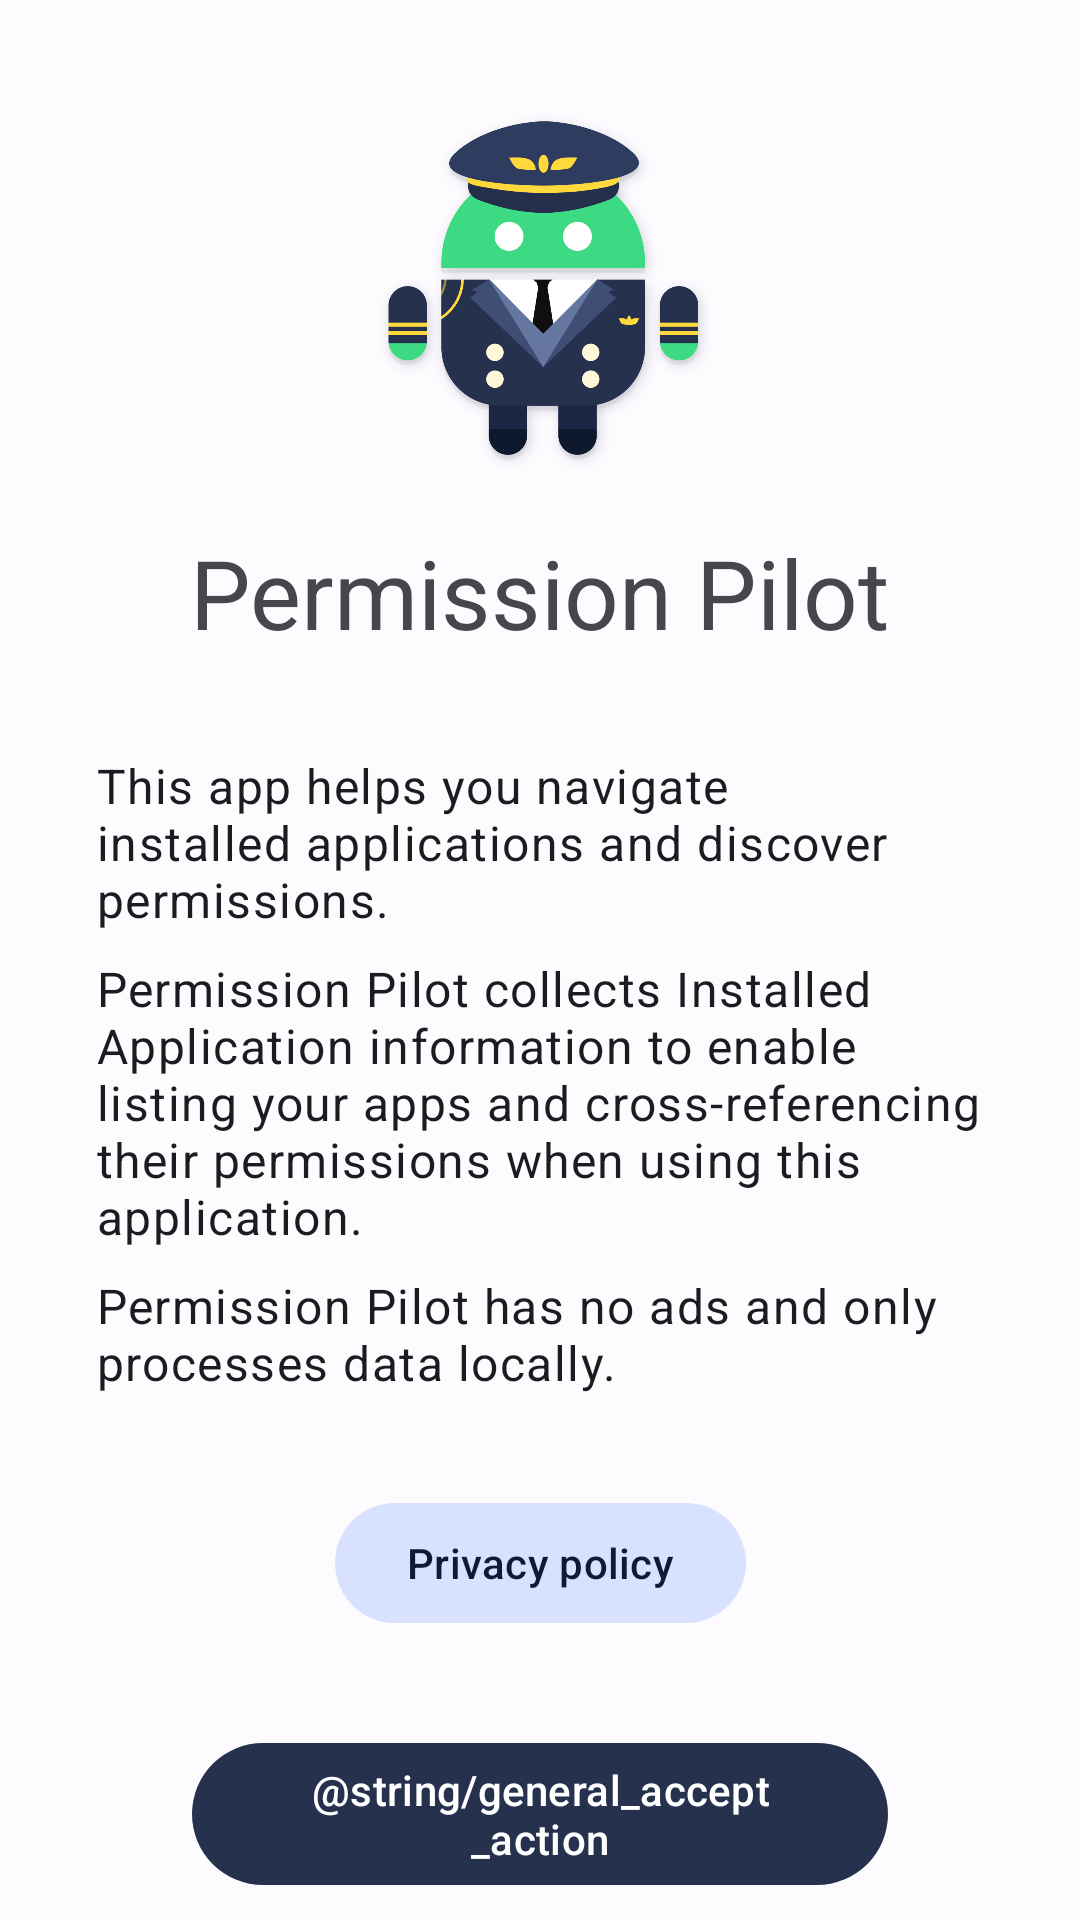

Produce the Android XML layout that renders to this screen, including the resource entries it uses.
<!-- AndroidManifest.xml: application theme AppTheme -->
<!-- res/layout/onboarding_fragment.xml -->
<?xml version="1.0" encoding="utf-8"?>
<ScrollView xmlns:android="http://schemas.android.com/apk/res/android"
    xmlns:app="http://schemas.android.com/apk/res-auto"
    android:layout_width="match_parent"
    android:layout_height="match_parent">

    <androidx.constraintlayout.widget.ConstraintLayout
        android:layout_width="match_parent"
        android:layout_height="wrap_content"
        android:layout_margin="32dp">

        <ImageView
            android:id="@+id/mascot"
            android:layout_width="128dp"
            android:layout_height="128dp"
            android:src="@drawable/ic_mascot"
            app:layout_constraintEnd_toEndOf="@id/title"
            app:layout_constraintStart_toStartOf="@id/title"
            app:layout_constraintTop_toTopOf="parent" />

        <com.google.android.material.textview.MaterialTextView
            android:id="@+id/title"
            style="@style/TextAppearance.Material3.HeadlineLarge"
            android:layout_width="wrap_content"
            android:layout_height="wrap_content"
            android:layout_marginTop="16dp"
            android:text="@string/app_name"
            app:layout_constraintEnd_toEndOf="parent"
            app:layout_constraintStart_toStartOf="parent"
            app:layout_constraintTop_toBottomOf="@id/mascot" />

        <com.google.android.material.textview.MaterialTextView
            android:id="@+id/body1"
            style="@style/TextAppearance.MaterialComponents.Body1"
            android:layout_width="match_parent"
            android:layout_height="wrap_content"
            android:layout_marginTop="32dp"
            android:text="@string/onboarding_body1"
            app:layout_constraintTop_toBottomOf="@id/title" />

        <com.google.android.material.textview.MaterialTextView
            android:id="@+id/body2"
            style="@style/TextAppearance.MaterialComponents.Body1"
            android:layout_width="match_parent"
            android:layout_height="wrap_content"
            android:layout_marginTop="8dp"
            android:text="@string/onboarding_body2"
            app:layout_constraintTop_toBottomOf="@id/body1" />

        <com.google.android.material.textview.MaterialTextView
            android:id="@+id/body3"
            style="@style/TextAppearance.MaterialComponents.Body1"
            android:layout_width="match_parent"
            android:layout_height="wrap_content"
            android:layout_marginTop="8dp"
            android:text="@string/onboarding_body3"
            app:layout_constraintTop_toBottomOf="@id/body2" />

        <com.google.android.material.button.MaterialButton
            android:id="@+id/go_privacy_policy"
            style="@style/Widget.Material3.Button.TonalButton"
            android:layout_width="wrap_content"
            android:layout_height="wrap_content"
            android:layout_marginVertical="32dp"
            android:text="@string/settings_privacy_policy_label"
            app:layout_constraintEnd_toEndOf="parent"
            app:layout_constraintStart_toStartOf="parent"
            app:layout_constraintTop_toBottomOf="@id/body3" />

        <com.google.android.material.button.MaterialButton
            android:id="@+id/continue_action"
            style="@style/Widget.Material3.Button"
            android:layout_width="0dp"
            android:layout_height="wrap_content"
            android:layout_marginHorizontal="32dp"
            android:layout_marginTop="32dp"
            android:text="@string/general_accept_action"
            app:layout_constraintBottom_toBottomOf="parent"
            app:layout_constraintEnd_toEndOf="parent"
            app:layout_constraintStart_toStartOf="parent"
            app:layout_constraintTop_toBottomOf="@id/go_privacy_policy" />
    </androidx.constraintlayout.widget.ConstraintLayout>

</ScrollView>
<!-- resources referenced by this layout -->
<resources>
  <string name="app_name">Permission Pilot</string>
  <string name="general_accept_action">स्वीकार करें</string>
  <string name="onboarding_body1">This app helps you navigate installed applications and discover permissions.</string>
  <string name="onboarding_body2">Permission Pilot collects Installed Application information to enable listing your apps and cross-referencing their permissions when using this application.</string>
  <string name="onboarding_body3">Permission Pilot has no ads and only processes data locally.</string>
  <string name="settings_privacy_policy_label">Privacy policy</string>
  <color name="md_theme_light_primary">#25314D</color>
  <color name="md_theme_light_onPrimary">#FFFFFF</color>
  <color name="md_theme_light_primaryContainer">#D8E2FF</color>
  <color name="md_theme_light_onPrimaryContainer">#001A41</color>
  <color name="md_theme_light_secondary">#535E78</color>
  <color name="md_theme_light_onSecondary">#FFFFFF</color>
  <color name="md_theme_light_secondaryContainer">#D8E2FF</color>
  <color name="md_theme_light_onSecondaryContainer">#0F1B32</color>
  <color name="md_theme_light_tertiary">#76517B</color>
  <color name="md_theme_light_onTertiary">#FFFFFF</color>
  <color name="md_theme_light_tertiaryContainer">#FED6FF</color>
  <color name="md_theme_light_onTertiaryContainer">#2D0E34</color>
  <color name="md_theme_light_error">#BA1A1A</color>
  <color name="md_theme_light_errorContainer">#FFDAD6</color>
  <color name="md_theme_light_onError">#FFFFFF</color>
  <color name="md_theme_light_onErrorContainer">#410002</color>
  <color name="md_theme_light_background">#FEFBFF</color>
  <color name="md_theme_light_onBackground">#1B1B1F</color>
  <color name="md_theme_light_surface">#FEFBFF</color>
  <color name="md_theme_light_onSurface">#1B1B1F</color>
  <color name="md_theme_light_surfaceVariant">#E1E2EC</color>
  <color name="md_theme_light_onSurfaceVariant">#44474F</color>
  <color name="md_theme_light_outline">#74777F</color>
  <color name="md_theme_light_inverseOnSurface">#F2F0F4</color>
  <color name="md_theme_light_inverseSurface">#303033</color>
  <color name="md_theme_light_inversePrimary">#ADC6FF</color>
</resources>
